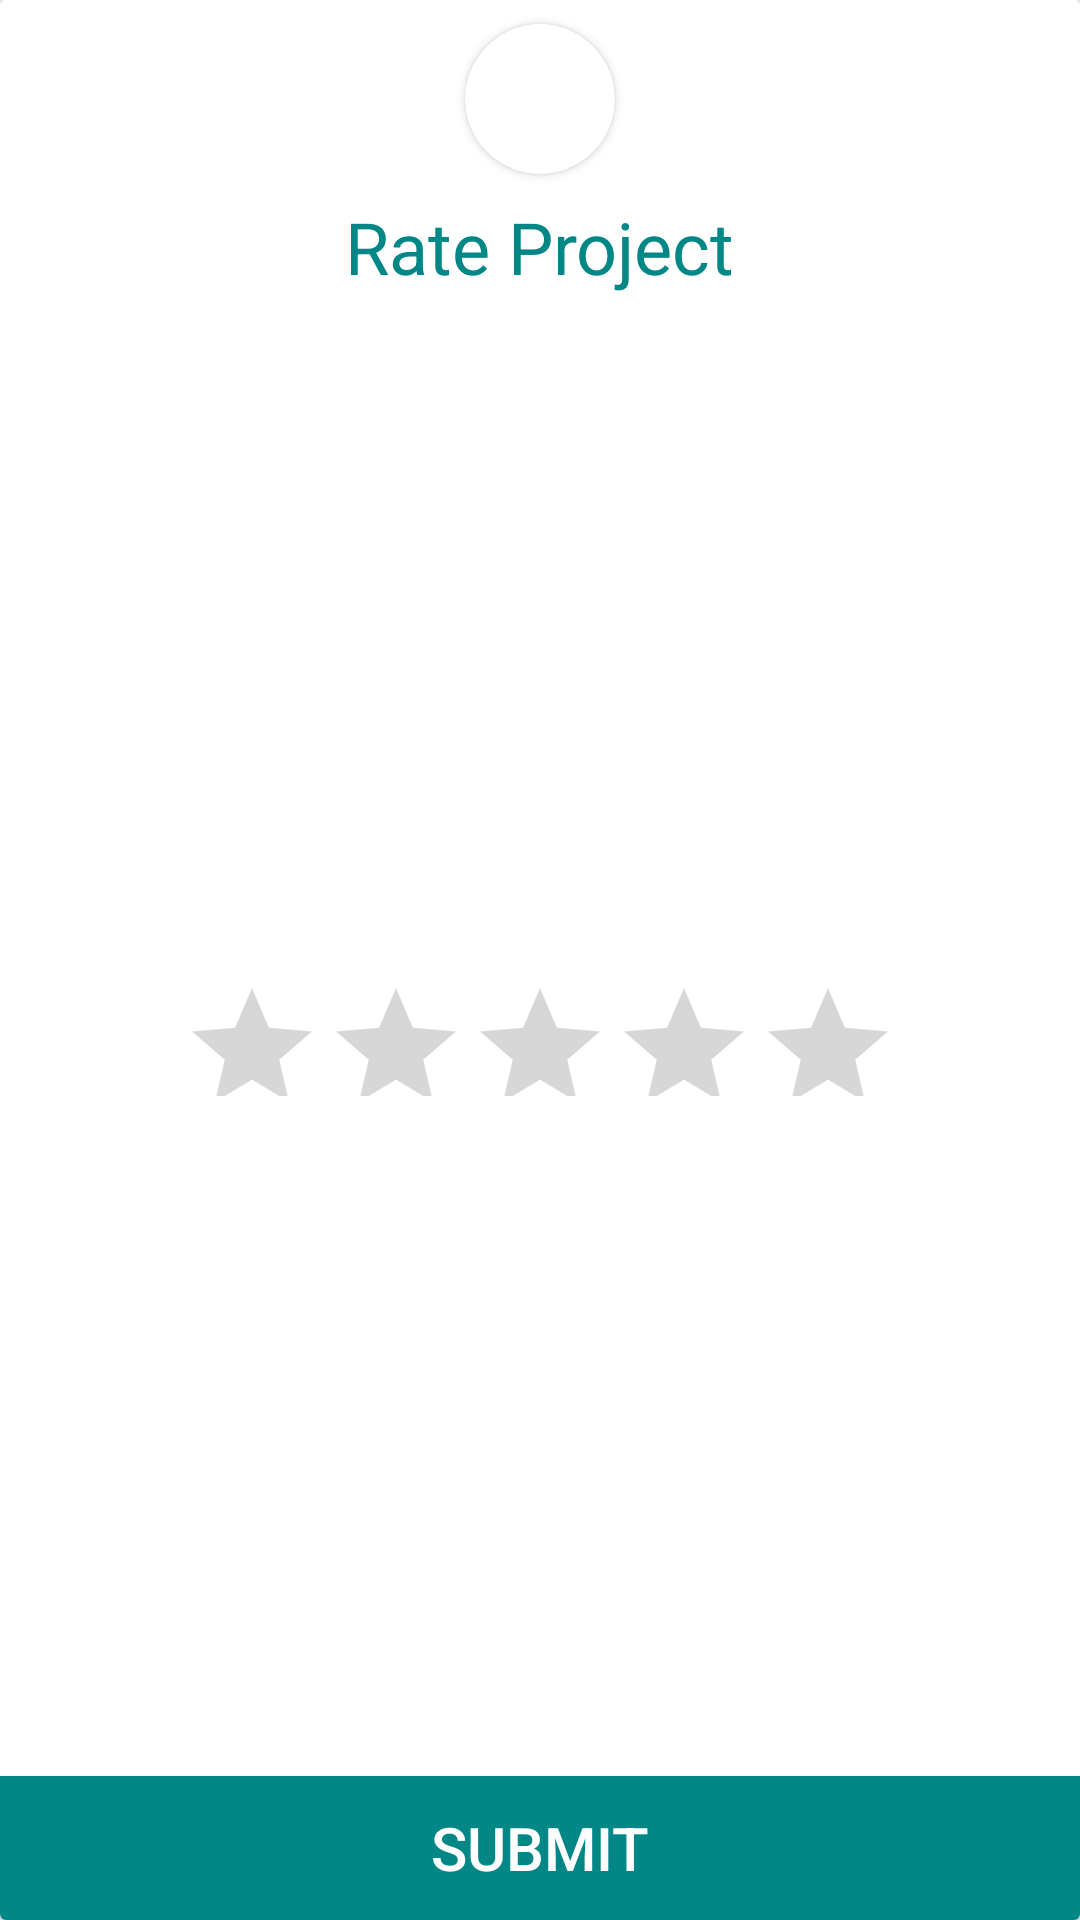

Layout XML and referenced resources for this Android screen:
<!-- AndroidManifest.xml: application theme Theme.Enterdeck -->
<!-- res/layout/ratinglayout.xml -->
<?xml version="1.0" encoding="utf-8"?>
<androidx.cardview.widget.CardView xmlns:android="http://schemas.android.com/apk/res/android"
    xmlns:app="http://schemas.android.com/apk/res-auto"
    xmlns:tools="http://schemas.android.com/tools"
    android:layout_width="300dp"
    android:layout_height="200dp">

    <androidx.constraintlayout.widget.ConstraintLayout
        android:layout_width="match_parent"
        android:layout_height="match_parent"
        android:background="@color/white">

        <androidx.cardview.widget.CardView
            android:id="@+id/cardView18"
            android:layout_width="50dp"
            android:layout_height="50dp"
            android:layout_marginTop="8dp"
            app:cardCornerRadius="25dp"
            app:layout_constraintEnd_toEndOf="parent"
            app:layout_constraintStart_toStartOf="parent"
            app:layout_constraintTop_toTopOf="parent">

            <ImageView
                android:id="@+id/imageView27"
                android:layout_width="wrap_content"
                android:layout_height="wrap_content"
                app:srcCompat="@drawable/adminphoto" />
        </androidx.cardview.widget.CardView>

        <TextView
            android:id="@+id/textView72"
            android:layout_width="wrap_content"
            android:layout_height="wrap_content"
            android:layout_marginTop="8dp"
            android:text="Rate Project"
            android:textColor="@color/teal_700"
            android:textSize="24sp"
            app:layout_constraintEnd_toEndOf="@+id/cardView18"
            app:layout_constraintStart_toStartOf="@+id/cardView18"
            app:layout_constraintTop_toBottomOf="@+id/cardView18" />

        <Button
            android:id="@+id/button7"
            android:layout_width="0dp"
            android:layout_height="wrap_content"
            android:background="@color/teal_700"
            android:text="Submit"
            android:textColor="@color/white"
            android:textSize="20sp"
            app:layout_constraintBottom_toBottomOf="parent"
            app:layout_constraintEnd_toEndOf="parent"
            app:layout_constraintStart_toStartOf="parent" />

        <RatingBar
            android:id="@+id/ratingBar"
            android:layout_width="wrap_content"
            android:layout_height="40dp"
            android:numStars="5"
            android:progressTint="@color/purple_700"
            android:secondaryProgressTint="#B5B1B1"
            android:stepSize="1"
            app:layout_constraintBottom_toTopOf="@+id/button7"
            app:layout_constraintEnd_toEndOf="parent"
            app:layout_constraintStart_toStartOf="parent"
            app:layout_constraintTop_toBottomOf="@+id/textView72" />
    </androidx.constraintlayout.widget.ConstraintLayout>
</androidx.cardview.widget.CardView>
<!-- resources referenced by this layout -->
<resources>
  <color name="purple_700">#FF3700B3</color>
  <color name="teal_700">#FF018786</color>
  <color name="white">#FFFFFFFF</color>
  <style name="Theme.Enterdeck" parent="Theme.AppCompat.DayNight.NoActionBar">
          
          <item name="colorPrimary">@color/purple_500</item>
          <item name="colorPrimaryVariant">@color/purple_700</item>
          <item name="colorOnPrimary">@color/white</item>
          
          <item name="colorSecondary">@color/teal_200</item>
          <item name="colorSecondaryVariant">@color/teal_700</item>
          <item name="colorOnSecondary">@color/black</item>
          
          <item name="android:statusBarColor">?attr/colorPrimaryVariant</item>
          
      </style>
  <color name="purple_500">#FF6200EE</color>
  <color name="teal_200">#FF03DAC5</color>
  <color name="black">#FF000000</color>
</resources>
